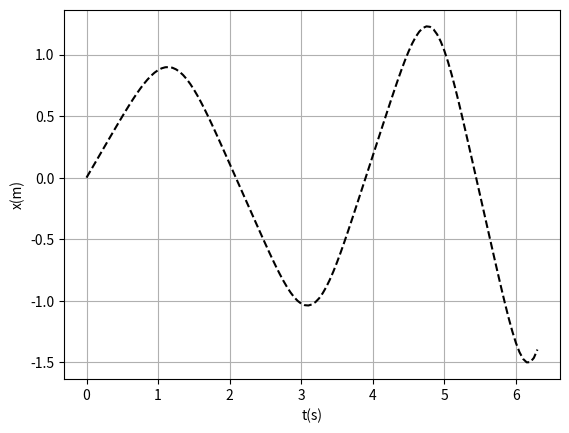
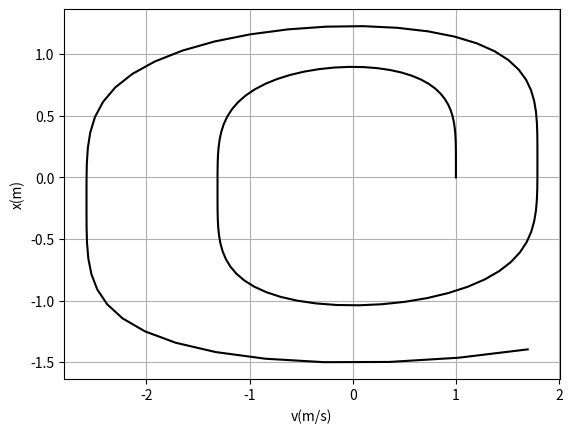

Reproduce these figures in Python, in order.
# [redacted]
#!/bin/python3
import numpy as np
import matplotlib.pyplot as plt

def trapezium(f,a,b,dx):
    n=int((b-a)/dx)
    s = 0.5*(f(a)+f(b))
    for i in range(1,n):
        s += f(a + i*dx)
    return dx*s

dt=0.05
t=np.arange(0,(2)*np.pi+dt,dt)#i sinartisi ekrigniete kai ftanei to +apeiro
#giafto to perno mexri ta 2misi pi

X=np.zeros(len(t))
V=np.zeros(len(t))
A=np.zeros(len(t))

X[0]=0.0
V[0]=1.0
A[0]=0.0
bool=True
value=0.0001
for i in range(len(t)-1):

    if abs(V[i])<0.1 and not(bool):
        holdb=t[i]
        print("Solution at:",holdb)
        if abs((c+1)*(holda)-holdb)>0.01:
            print("dt reduced by %.4f"%value)
            dt-=value
        c+=1

    if abs(V[i])<0.1 and bool:
        c=1
        bool=False
        holda=t[i]
        print("First Solution at:",holda)
        dt-=value
    X[i+1]=X[i]+V[i]*dt+0.5*A[i]*dt**2
    V[i+1]=V[i]+A[i]*dt
    A[i+1]=(-4)*float(X[i]**3)

plt.grid(True)
plt.xlabel("t(s)")
plt.ylabel("x(m)")
plt.plot(t,X,'k--')

plt.figure()
plt.grid(True)
plt.ylabel("x(m)")
plt.xlabel("v(m/s)")
plt.plot(V,X,'k-')
plt.show()
